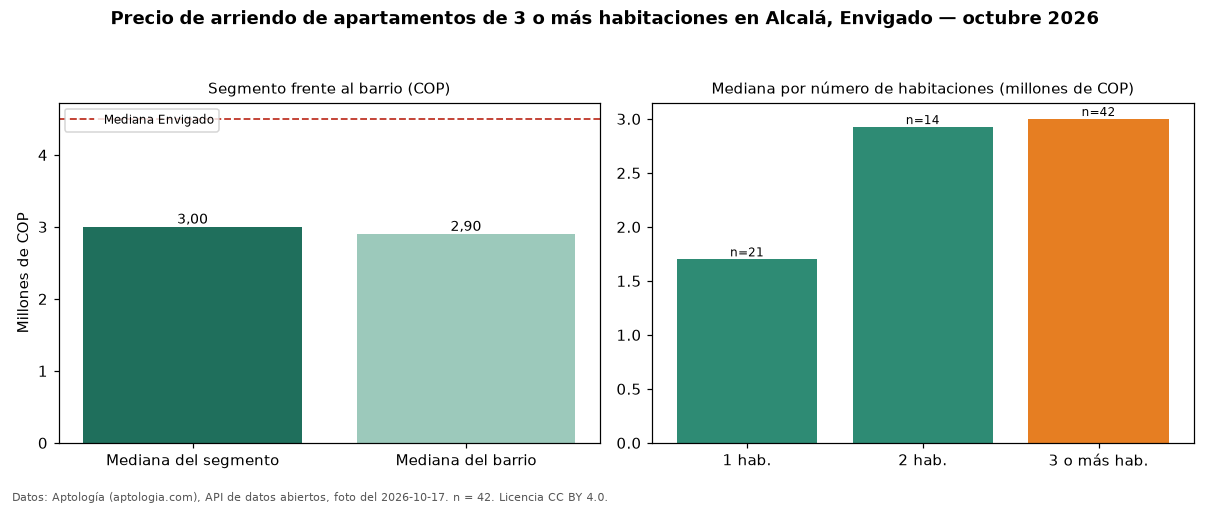

The data file committed next to this chart (first rows):
seccion, metrica, valor_cop, n
precio, mediana, 3000000, 42
habitaciones, 1, 1700000, 21
habitaciones, 2, 2925000, 14
habitaciones, 3+, 3000000, 42
barrio, mediana_barrio_todos_los_tamanos, 2900000, 77
ciudad, mediana_ciudad, 4500000, 
fuente, fecha_foto, 2026-10-17, 
fuente, atribucion, https://www.aptologia.com/arriendo/envig…, 
